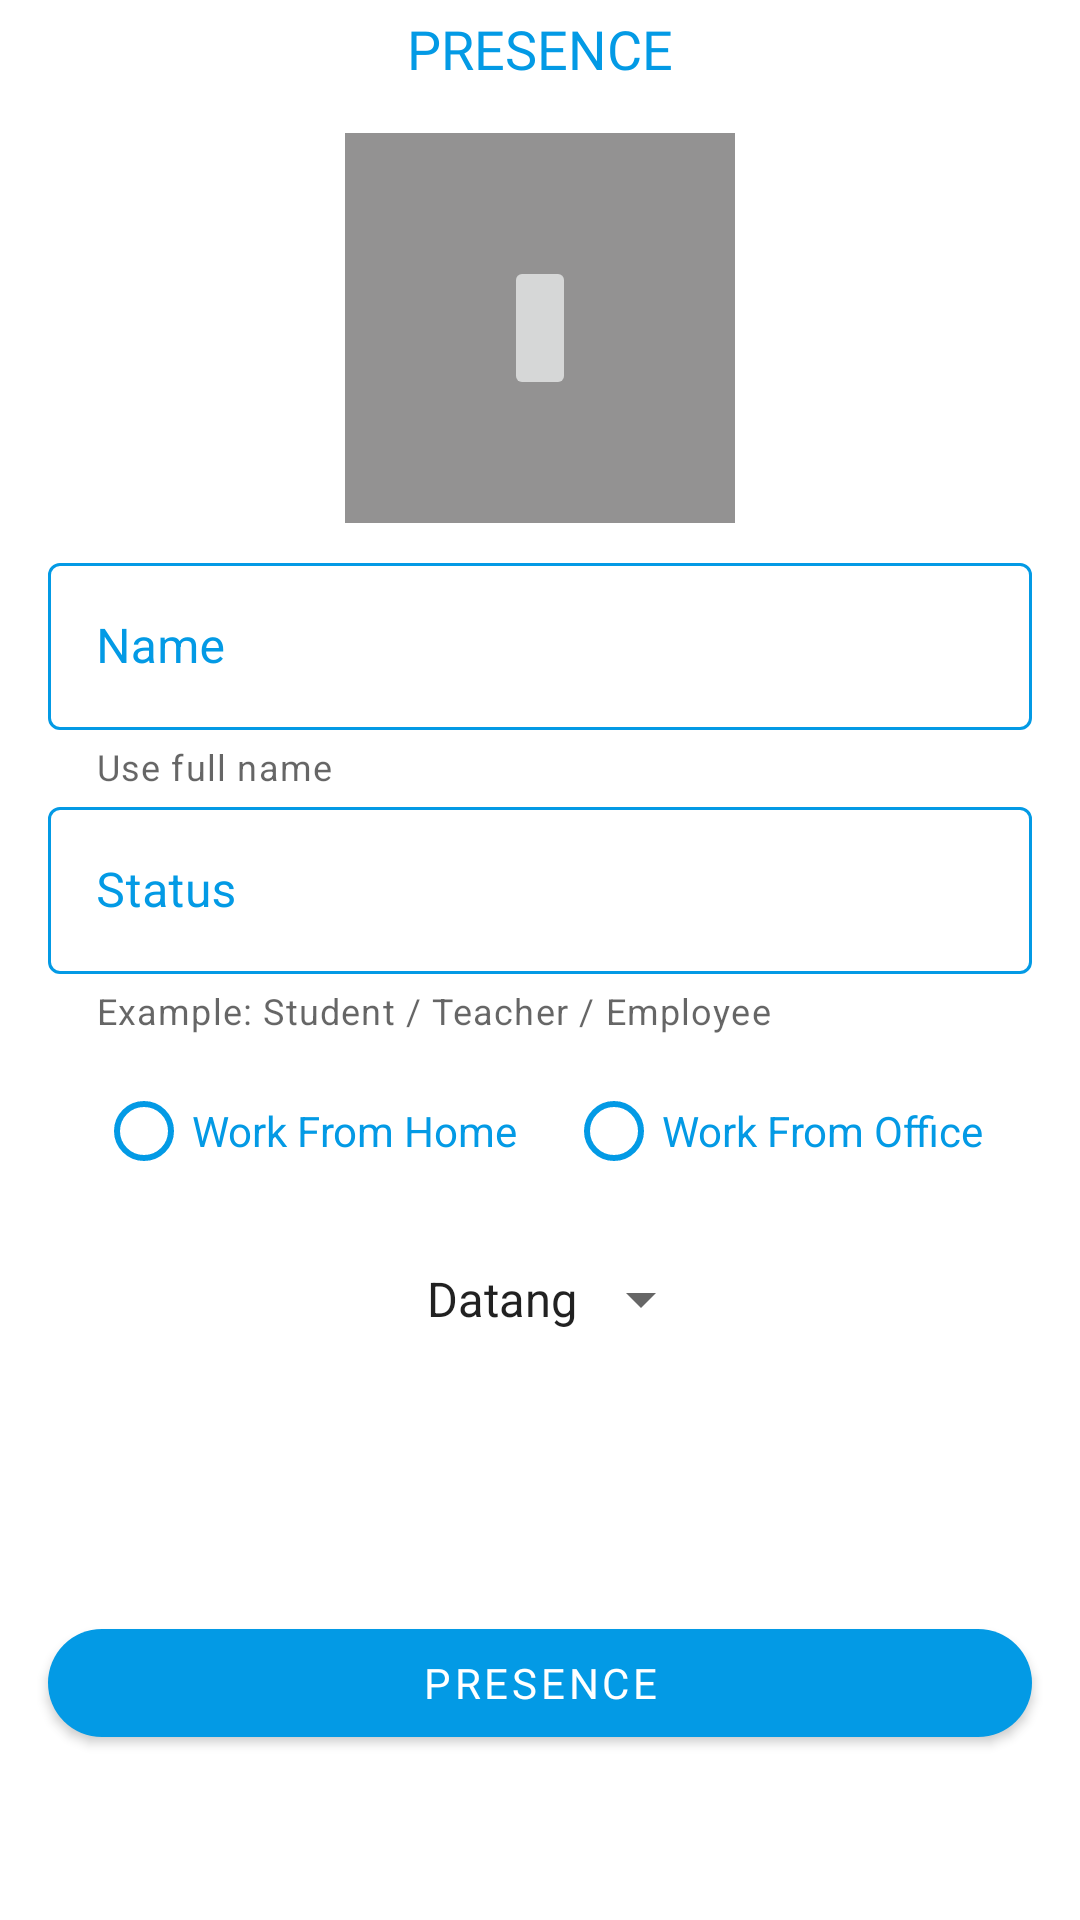

This screen was rendered from an Android layout file. Write that file and the resources it references.
<!-- AndroidManifest.xml: application theme Theme.SmartEight -->
<!-- res/layout/fragment_attendance.xml -->
<?xml version="1.0" encoding="utf-8"?>
<FrameLayout xmlns:android="http://schemas.android.com/apk/res/android"
    xmlns:app="http://schemas.android.com/apk/res-auto"
    xmlns:tools="http://schemas.android.com/tools"
    android:layout_width="match_parent"
    android:layout_height="match_parent"
    tools:context=".ui.attendance.fragment.AttendanceFragment">

    <androidx.constraintlayout.widget.ConstraintLayout
        android:layout_width="match_parent"
        android:layout_height="match_parent">

        <com.google.android.material.textview.MaterialTextView
            android:id="@+id/tv_title_attendance"
            style="@style/MaterialTextColor"
            android:layout_width="wrap_content"
            android:layout_height="wrap_content"
            android:layout_marginTop="4dp"
            android:fontFamily="@font/montserrat_semibold"
            android:text="@string/tv_attendance"
            android:textSize="18sp"
            app:layout_constraintEnd_toEndOf="parent"
            app:layout_constraintStart_toStartOf="parent"
            app:layout_constraintTop_toTopOf="parent" />

        <ImageView
            android:id="@+id/iv_user_attendance"
            android:layout_width="130dp"
            android:layout_height="130dp"
            android:layout_marginTop="16dp"
            android:background="#939292"
            android:scaleType="fitXY"
            app:layout_constraintDimensionRatio="1:1"
            app:layout_constraintEnd_toEndOf="parent"
            app:layout_constraintStart_toStartOf="parent"
            app:layout_constraintTop_toBottomOf="@+id/tv_title_attendance"
            tools:ignore="ContentDescription" />

        <ImageButton
            android:id="@+id/btn_add_image"
            android:layout_width="wrap_content"
            android:layout_height="wrap_content"
            android:minHeight="48dp"
            android:src="@drawable/ic_baseline_add_a_photo"
            app:layout_constraintBottom_toBottomOf="@+id/iv_user_attendance"
            app:layout_constraintEnd_toEndOf="@+id/iv_user_attendance"
            app:layout_constraintStart_toStartOf="@+id/iv_user_attendance"
            app:layout_constraintTop_toTopOf="@+id/iv_user_attendance"
            tools:ignore="ContentDescription,SpeakableTextPresentCheck,ImageContrastCheck" />

        <com.google.android.material.textfield.TextInputLayout
            android:id="@+id/til_name"
            style="@style/TextInputLayoutStyle"
            android:layout_width="0dp"
            android:layout_height="wrap_content"
            android:layout_marginStart="16dp"
            android:layout_marginTop="8dp"
            android:layout_marginEnd="16dp"
            android:hint="@string/et_nama"
            app:endIconMode="clear_text"
            app:helperText="@string/helper_et_name"
            app:helperTextEnabled="true"
            app:layout_constraintEnd_toEndOf="parent"
            app:layout_constraintStart_toStartOf="parent"
            app:layout_constraintTop_toBottomOf="@+id/iv_user_attendance">

            <com.google.android.material.textfield.TextInputEditText
                android:id="@+id/et_name"
                android:layout_width="match_parent"
                android:layout_height="wrap_content"
                android:inputType="textPersonName"
                android:maxLines="1"
                tools:ignore="TextContrastCheck" />

        </com.google.android.material.textfield.TextInputLayout>

        <com.google.android.material.textfield.TextInputLayout
            android:id="@+id/til_status"
            style="@style/TextInputLayoutStyle"
            android:layout_width="0dp"
            android:layout_height="wrap_content"
            android:layout_marginStart="16dp"
            android:layout_marginEnd="16dp"
            android:hint="@string/et_status"
            app:endIconMode="clear_text"
            app:helperText="@string/helper_et_status"
            app:helperTextEnabled="true"
            app:layout_constraintEnd_toEndOf="parent"
            app:layout_constraintStart_toStartOf="parent"
            app:layout_constraintTop_toBottomOf="@+id/til_name">

            <com.google.android.material.textfield.TextInputEditText
                android:id="@+id/et_status"
                android:layout_width="match_parent"
                android:layout_height="wrap_content"
                android:inputType="textPersonName"
                android:maxLines="1"
                tools:ignore="TextContrastCheck" />

        </com.google.android.material.textfield.TextInputLayout>

        <RadioGroup
            android:id="@+id/rg_activity"
            android:layout_width="wrap_content"
            android:layout_height="wrap_content"
            android:orientation="horizontal"
            app:layout_constraintEnd_toEndOf="parent"
            app:layout_constraintStart_toStartOf="parent"
            app:layout_constraintTop_toBottomOf="@id/til_status">

            <com.google.android.material.radiobutton.MaterialRadioButton
                android:id="@+id/rb_wfh"
                style="@style/RadioButtonCustom"
                android:layout_width="wrap_content"
                android:layout_height="wrap_content"
                android:text="@string/work_from_home" />

            <com.google.android.material.radiobutton.MaterialRadioButton
                android:id="@+id/rb_wfo"
                style="@style/RadioButtonCustom"
                android:layout_width="wrap_content"
                android:layout_height="wrap_content"
                android:text="@string/work_from_office" />

        </RadioGroup>

        <Spinner
            android:id="@+id/spinner_time"
            android:layout_width="wrap_content"
            android:layout_height="wrap_content"
            android:entries="@array/spinner_time"
            android:minHeight="48dp"
            android:padding="12dp"
            app:layout_constraintEnd_toEndOf="parent"
            app:layout_constraintStart_toStartOf="parent"
            app:layout_constraintTop_toBottomOf="@id/rg_activity" />

        <ProgressBar
            android:id="@+id/progress_bar_attendance"
            android:layout_width="wrap_content"
            android:layout_height="wrap_content"
            android:layout_marginTop="16dp"
            android:visibility="invisible"
            app:layout_constraintEnd_toEndOf="parent"
            app:layout_constraintStart_toStartOf="parent"
            app:layout_constraintTop_toBottomOf="@+id/spinner_time"
            tools:visibility="visible" />

        <com.google.android.material.button.MaterialButton
            android:id="@+id/btn_send_attendance"
            style="@style/ButtonPrimary"
            android:layout_width="match_parent"
            android:layout_height="wrap_content"
            android:layout_marginStart="16dp"
            android:layout_marginTop="16dp"
            android:layout_marginEnd="16dp"
            android:text="@string/btn_attendance"
            app:layout_constraintEnd_toEndOf="parent"
            app:layout_constraintHorizontal_bias="0.0"
            app:layout_constraintStart_toStartOf="parent"
            app:layout_constraintTop_toBottomOf="@+id/progress_bar_attendance"
            tools:ignore="DuplicateSpeakableTextCheck" />

    </androidx.constraintlayout.widget.ConstraintLayout>
</FrameLayout>
<!-- resources referenced by this layout -->
<resources>
  <string-array name="spinner_time">
          <item>Datang</item>
          <item>Pulang</item>
      </string-array>
  <string name="btn_attendance">Presence</string>
  <string name="et_nama">Name</string>
  <string name="et_status">Status</string>
  <string name="helper_et_name">Use full name</string>
  <string name="helper_et_status">Example: Student / Teacher / Employee</string>
  <string name="tv_attendance">PRESENCE</string>
  <string name="work_from_home">Work From Home</string>
  <string name="work_from_office">Work From Office</string>
  <style name="ButtonPrimary" parent="Widget.MaterialComponents.Button">
          <item name="android:textColor">@color/white</item>
          <item name="fontFamily">@font/montserrat_semibold</item>
          <item name="cornerRadius">32dp</item>
      </style>
  <style name="MaterialTextColor" parent="Widget.MaterialComponents.TextView">
          <item name="android:textColor">?attr/colorPrimary</item>
      </style>
  <style name="RadioButtonCustom" parent="Widget.AppCompat.CompoundButton.RadioButton">
          <item name="buttonTint">@color/blue_500</item>
          <item name="android:textColor">@color/blue_500</item>
          <item name="android:layout_margin">8dp</item>
      </style>
  <style name="TextInputLayoutStyle" parent="Widget.MaterialComponents.TextInputLayout.OutlinedBox">
          <item name="android:textColorHint">?attr/colorPrimary</item>
          <item name="boxStrokeColor">@drawable/custom_edit_text_state</item>
          <item name="android:textColor">@color/textColorGrey</item>
          <item name="fontFamily">@font/montserrat_semibold</item>
      </style>
  <style name="Theme.SmartEight" parent="Theme.MaterialComponents.DayNight.DarkActionBar">
          
          <item name="colorPrimary">@color/blue_500</item>
          <item name="colorPrimaryVariant">@color/blue_700</item>
          <item name="colorOnPrimary">@color/white</item>
          
          <item name="colorSecondary">@color/sky_200</item>
          <item name="colorSecondaryVariant">@color/sky_700</item>
          <item name="colorOnSecondary">@color/black</item>
          
          <item name="android:statusBarColor" tools:targetApi="l">?attr/colorPrimaryVariant</item>
          
      </style>
  <color name="white">#FFFFFFFF</color>
  <color name="blue_500">#FF039AE5</color>
  <!-- drawable custom_edit_text_state (drawable) -->
  <?xml version="1.0" encoding="utf-8"?>
  <selector xmlns:android="http://schemas.android.com/apk/res/android">
      <item android:color="?attr/colorPrimary" android:state_focused="true"/>
  </selector>
  <color name="textColorGrey">#212121</color>
  <color name="blue_700">#FF0376BD</color>
  <color name="sky_200">#FF93D7E5</color>
  <color name="sky_700">#FF378EA0</color>
  <color name="black">#FF000000</color>
</resources>
